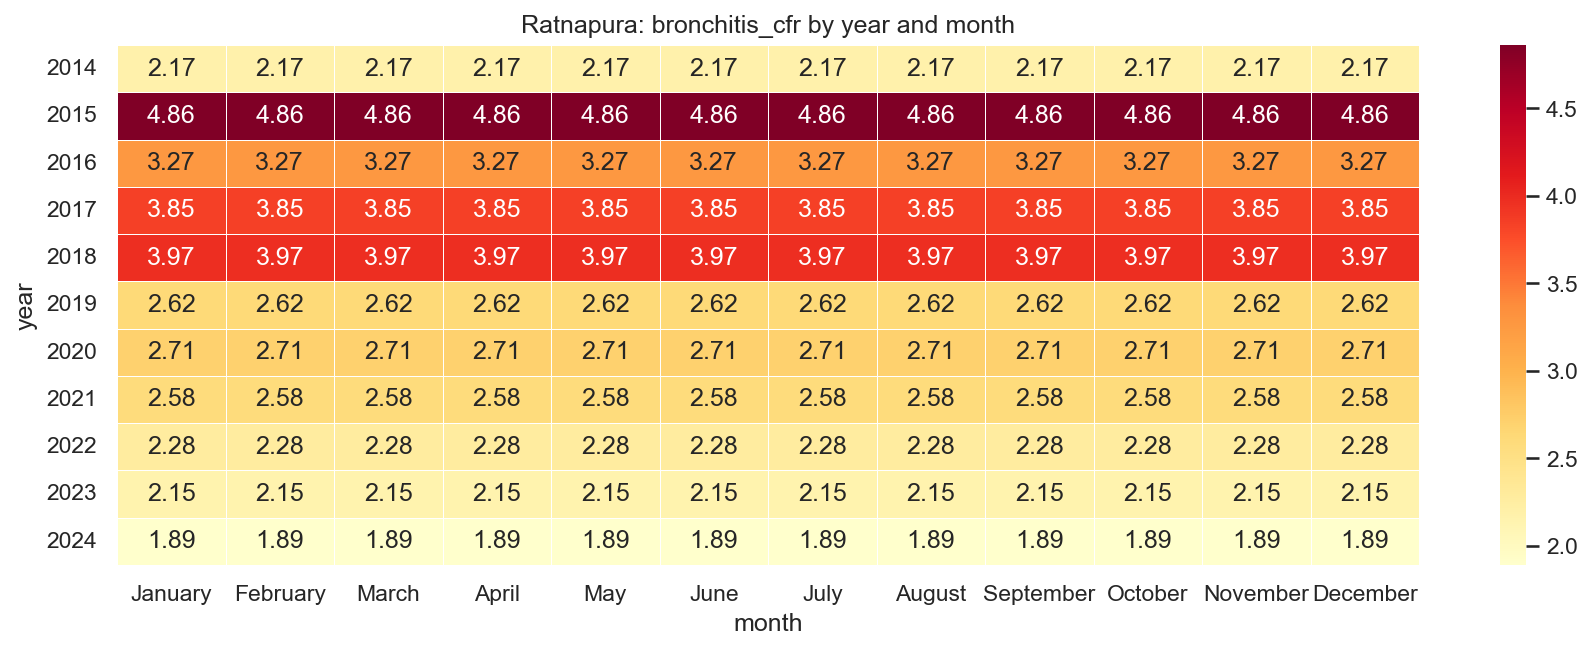

The table this chart was drawn from, first rows:
year, January, February, March, April, May, June, July, August, September, October, November, December
2014, 2.17, 2.17, 2.17, 2.17, 2.17, 2.17, 2.17, 2.17, 2.17, 2.17, 2.17, 2.17
2015, 4.86, 4.86, 4.86, 4.86, 4.86, 4.86, 4.86, 4.86, 4.86, 4.86, 4.86, 4.86
2016, 3.27, 3.27, 3.27, 3.27, 3.27, 3.27, 3.27, 3.27, 3.27, 3.27, 3.27, 3.27
2017, 3.85, 3.85, 3.85, 3.85, 3.85, 3.85, 3.85, 3.85, 3.85, 3.85, 3.85, 3.85
2018, 3.97, 3.97, 3.97, 3.97, 3.97, 3.97, 3.97, 3.97, 3.97, 3.97, 3.97, 3.97
2019, 2.62, 2.62, 2.62, 2.62, 2.62, 2.62, 2.62, 2.62, 2.62, 2.62, 2.62, 2.62
2020, 2.71, 2.71, 2.71, 2.71, 2.71, 2.71, 2.71, 2.71, 2.71, 2.71, 2.71, 2.71
2021, 2.58, 2.58, 2.58, 2.58, 2.58, 2.58, 2.58, 2.58, 2.58, 2.58, 2.58, 2.58
2022, 2.28, 2.28, 2.28, 2.28, 2.28, 2.28, 2.28, 2.28, 2.28, 2.28, 2.28, 2.28
2023, 2.15, 2.15, 2.15, 2.15, 2.15, 2.15, 2.15, 2.15, 2.15, 2.15, 2.15, 2.15
2024, 1.89, 1.89, 1.89, 1.89, 1.89, 1.89, 1.89, 1.89, 1.89, 1.89, 1.89, 1.89
